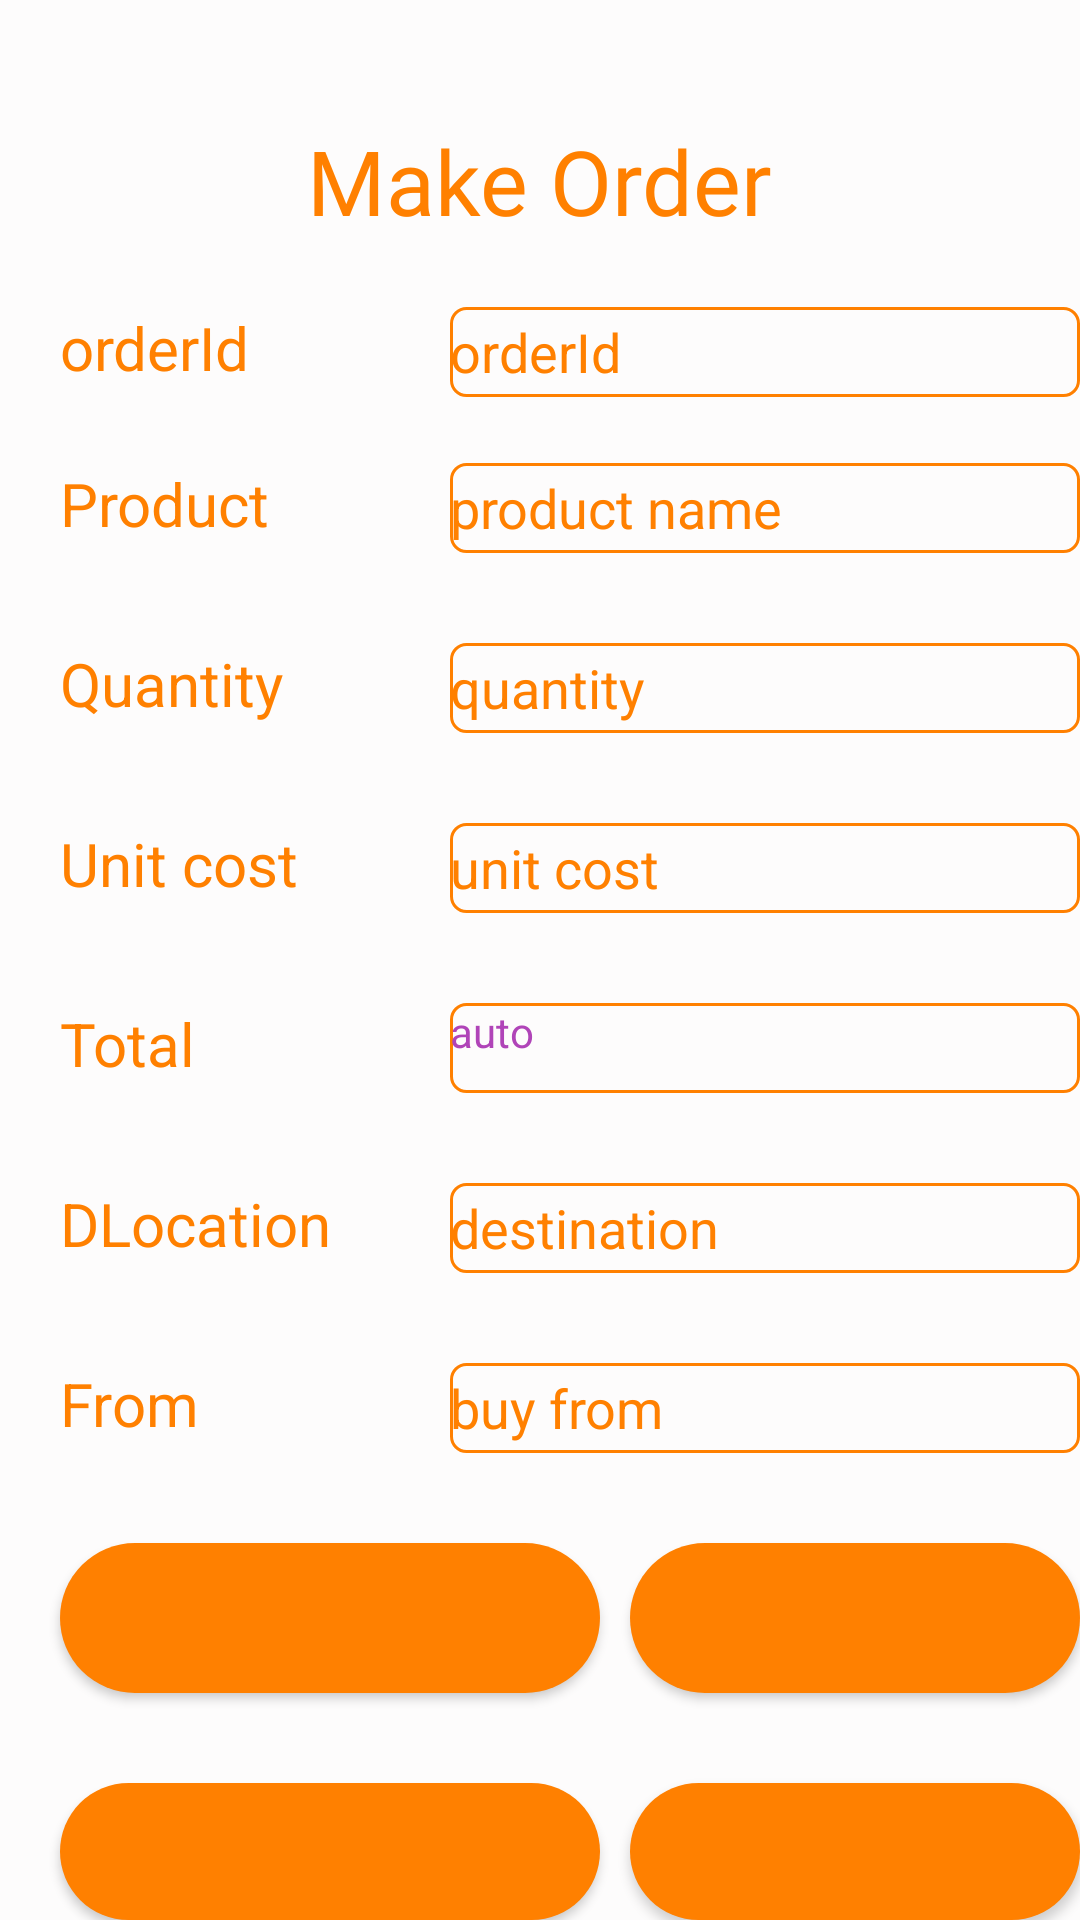

This screen was rendered from an Android layout file. Write that file and the resources it references.
<!-- AndroidManifest.xml: application theme Theme.ABDMA -->
<!-- res/layout/activity_make_order.xml -->
<?xml version="1.0" encoding="utf-8"?>
<RelativeLayout xmlns:android="http://schemas.android.com/apk/res/android"
    xmlns:app="http://schemas.android.com/apk/res-auto"
    xmlns:tools="http://schemas.android.com/tools"
    android:layout_width="match_parent"
    android:layout_height="match_parent"
    android:background="#FDFCFC"
    tools:context=".MakeOrder">


    <TextView
        android:id="@+id/txt02"
        android:layout_width="wrap_content"
        android:layout_height="wrap_content"
        android:layout_centerHorizontal="true"
        android:layout_marginTop="40dp"
        android:fontFamily="@font/heading01_regular"
        android:text="Make Order"
        android:textColor="@color/primary_orange"
        android:textSize="30sp"
        android:textStyle="normal"

        />

    <TextView
        android:id="@+id/txt00"
        android:layout_width="90dp"
        android:layout_height="30dp"
        android:layout_below="@id/txt02"
        android:layout_marginLeft="20dp"
        android:layout_marginTop="22dp"
        android:text="orderId"
        android:textColor="@color/primary_orange"
        android:textSize="20sp"
        android:textStyle="normal"
        />

    <TextView
        android:id="@+id/txt03"
        android:layout_width="90dp"
        android:layout_height="30dp"
        android:layout_below="@id/txt00"
        android:layout_marginLeft="20dp"
        android:layout_marginTop="22dp"
        android:text="Product"
        android:textColor="@color/primary_orange"
        android:textSize="20sp"
        android:textStyle="normal"


        />


    <TextView
        android:id="@+id/txt05"
        android:layout_width="90dp"
        android:layout_height="30dp"
        android:layout_below="@id/txt03"
        android:layout_marginLeft="20dp"
        android:layout_marginTop="30dp"
        android:text="Quantity"
        android:textColor="@color/primary_orange"
        android:textSize="20sp"
        android:textStyle="normal"


        />

    <TextView
        android:id="@+id/txt06"
        android:layout_width="90dp"
        android:layout_height="30dp"
        android:layout_below="@id/txt05"
        android:layout_marginLeft="20dp"
        android:layout_marginTop="30dp"
        android:text="Unit cost"
        android:textColor="@color/primary_orange"
        android:textSize="20sp"
        android:textStyle="normal"


        />

    <TextView
        android:id="@+id/txt07"
        android:layout_width="90dp"
        android:layout_height="30dp"
        android:layout_below="@id/txt06"
        android:layout_marginLeft="20dp"
        android:layout_marginTop="30dp"
        android:text="Total Cost"
        android:textColor="@color/primary_orange"
        android:textSize="20sp"
        android:textStyle="normal"


        />

    <TextView
        android:id="@+id/txt08"
        android:layout_width="110dp"
        android:layout_height="30dp"
        android:layout_below="@id/txt07"
        android:layout_marginLeft="20dp"
        android:layout_marginTop="30dp"
        android:text="DLocation"
        android:textColor="@color/primary_orange"
        android:textSize="20sp"
        android:textStyle="normal"


        />

    <TextView
        android:id="@+id/txt09"
        android:layout_width="90dp"
        android:layout_height="30dp"
        android:layout_below="@id/txt08"
        android:layout_marginLeft="20dp"
        android:layout_marginTop="30dp"
        android:text="From"
        android:textColor="@color/primary_orange"
        android:textSize="20sp"
        android:textStyle="normal" />

    <EditText
        android:id="@+id/edt00"
        android:layout_width="210dp"
        android:layout_height="30dp"
        android:layout_below="@id/txt02"
        android:layout_marginLeft="40dp"
        android:layout_marginTop="22dp"
        android:layout_toRightOf="@id/txt00"
        android:background="@drawable/custom_edt"
        android:hint="orderId"
        android:textColor="@color/primary_orange"
        android:textColorHint="@color/primary_orange"

        />

    <EditText
        android:id="@+id/edt1"
        android:layout_width="210dp"
        android:layout_height="30dp"
        android:layout_below="@id/edt00"
        android:layout_marginLeft="40dp"
        android:layout_marginTop="22dp"
        android:textColor="@color/primary_orange"
        android:layout_toRightOf="@id/txt03"
        android:background="@drawable/custom_edt"
        android:hint="product name"
        android:textColorHint="@color/primary_orange"

        />


    <EditText
        android:id="@+id/edt2"
        android:layout_width="210dp"
        android:layout_height="30dp"
        android:layout_below="@id/edt1"
        android:layout_marginLeft="40dp"
        android:layout_marginTop="30dp"
        android:textColor="@color/primary_orange"
        android:layout_toRightOf="@id/txt05"
        android:background="@drawable/custom_edt"
        android:hint="quantity"
        android:textColorHint="@color/primary_orange"

        />

    <EditText
        android:id="@+id/edt3"
        android:layout_width="210dp"
        android:layout_height="30dp"
        android:layout_below="@id/edt2"
        android:layout_marginLeft="40dp"
        android:layout_marginTop="30dp"
        android:textColor="@color/primary_orange"
        android:layout_toRightOf="@id/txt06"
        android:background="@drawable/custom_edt"
        android:hint="unit cost"
        android:textColorHint="@color/primary_orange"

        />

    <TextView
        android:id="@+id/txtTotalCost"
        android:layout_width="210dp"
        android:layout_height="30dp"
        android:hint="auto"
        android:textColorHint="@color/purple_light"
        android:layout_below="@id/edt3"
        android:layout_marginLeft="40dp"
        android:layout_marginTop="30dp"
        android:layout_toRightOf="@id/txt07"
        android:background="@drawable/custom_edt"
        android:textColor="@color/primary_orange"

        />

    <EditText
        android:id="@+id/edt5"
        android:layout_width="210dp"
        android:layout_height="30dp"
        android:layout_below="@id/txtTotalCost"
        android:layout_marginLeft="20dp"
        android:textColor="@color/primary_orange"
        android:layout_marginTop="30dp"
        android:layout_toRightOf="@id/txt08"
        android:background="@drawable/custom_edt"
        android:hint="destination"
        android:textColorHint="@color/primary_orange"

        />

    <EditText
        android:id="@+id/edt6"
        android:layout_width="210dp"
        android:layout_height="30dp"
        android:layout_below="@id/edt5"
        android:textColor="@color/primary_orange"
        android:layout_marginLeft="40dp"
        android:layout_marginTop="30dp"
        android:layout_toRightOf="@id/txt09"
        android:background="@drawable/custom_edt"
        android:hint="buy from"
        android:textColorHint="@color/primary_orange"

        />

    <Button
        android:id="@+id/btn1"
        android:layout_width="180dp"
        android:layout_height="50dp"
        android:layout_below="@id/txt09"
        android:layout_marginLeft="20dp"
        android:layout_marginTop="30dp"
        android:background="@drawable/custom_button"
        android:fontFamily="@font/heading01_regular"
        android:text="Add"
        android:textColor="@color/primary_orange"
        android:textSize="20sp"

        />

    <Button
        android:id="@+id/btn2"
        android:layout_width="180dp"
        android:layout_height="50dp"
        android:layout_below="@id/btn1"
        android:layout_marginLeft="20dp"
        android:layout_marginTop="30dp"
        android:background="@drawable/custom_button"
        android:fontFamily="@font/heading01_regular"
        android:text="Delete"
        android:textColor="@color/primary_orange"
        android:textSize="20sp"

        />

    <Button
        android:id="@+id/btn3"
        android:layout_width="180dp"
        android:layout_height="50dp"
        android:layout_below="@id/edt6"
        android:layout_marginLeft="10dp"
        android:layout_marginTop="30dp"
        android:layout_toRightOf="@id/btn1"
        android:background="@drawable/custom_button"
        android:fontFamily="@font/heading01_regular"
        android:text="View"
        android:textColor="@color/primary_orange"
        android:textSize="20sp"

        />

    <Button
        android:id="@+id/btn4"
        android:layout_width="180dp"
        android:layout_height="50dp"
        android:layout_below="@id/btn3"
        android:layout_marginLeft="10dp"
        android:layout_marginTop="30dp"
        android:layout_toRightOf="@id/btn2"
        android:background="@drawable/custom_button"
        android:fontFamily="@font/heading01_regular"
        android:text="Send"
        android:textColor="@color/primary_orange"
        android:textSize="20sp"

        />



</RelativeLayout>
<!-- resources referenced by this layout -->
<resources>
  <color name="primary_orange">#ff8000</color>
  <color name="purple_light">#b044b8</color>
  <!-- drawable custom_button (drawable) -->
  <?xml version="1.0" encoding="utf-8"?>
  <shape xmlns:android="http://schemas.android.com/apk/res/android" android:shape="rectangle">
      <solid android:color="@color/primary_orange" android:width="1dp"/>
      <corners android:radius="50dp"/>
  
  
  </shape>
  <!-- drawable custom_edt (drawable) -->
  <?xml version="1.0" encoding="utf-8"?>
  <shape xmlns:android="http://schemas.android.com/apk/res/android" android:shape="rectangle">
      <stroke android:color="@color/primary_orange" android:width="1dp"/>
      <corners android:radius="5dp"/>
  
  </shape>
  <style name="Theme.ABDMA" parent="Theme.MaterialComponents.DayNight.DarkActionBar">
  
          <item name="android:colorPrimary">@color/primary_orange</item>
  
          <item name="android:statusBarColor" tools:targetApi="l">@color/primary_orange</item>
  
      </style>
</resources>
